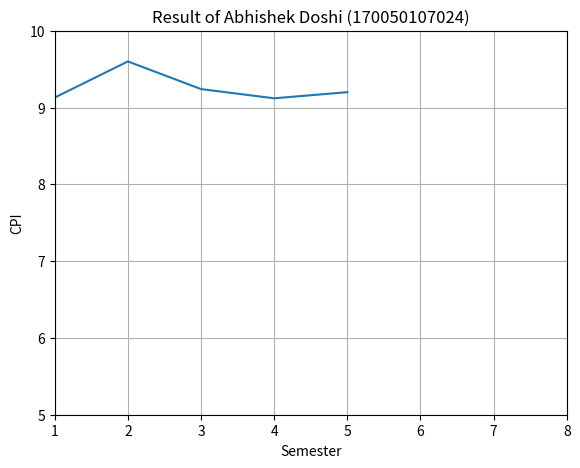

Here is the Python script that generated this plot:
import numpy as np
import matplotlib.pyplot as plt

result = [9.13, 9.60, 9.24, 9.12, 9.20]
sem = [1, 2, 3, 4, 5]

fig = plt.figure()
axes = fig.add_axes([0.1, 0.1, 0.8, 0.8])
axes.set_xlim([1, 8])
axes.set_ylim([5, 10])
axes.plot(sem, result)
plt.grid()
plt.ylabel('CPI')
plt.xlabel('Semester')
plt.title('Result of Abhishek Doshi (170050107024)')
plt.show()
